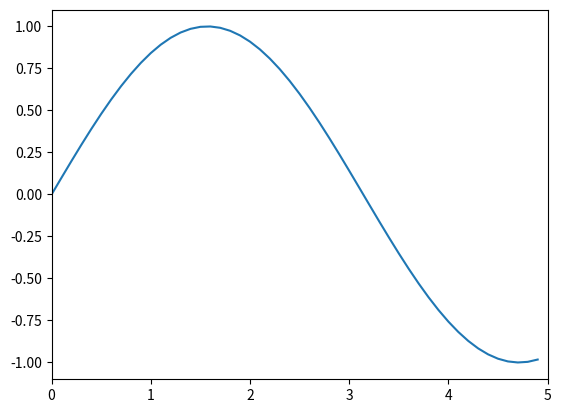

Generate this figure with matplotlib:
# -*- coding: utf-8 -*-
# -*- coding: utf-8 -*-
import numpy as np
import matplotlib.pyplot as plt
x = np.arange(0, 5, 0.1)
y = np.sin(x)

ax = plt.gca()        
ax.spines['left'].set_position(('data', 0))
plt.xlim(0, 5)
plt.plot(x, y)

